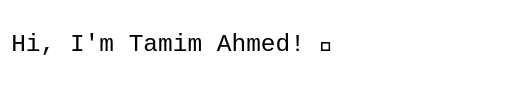
t = 0.00 s
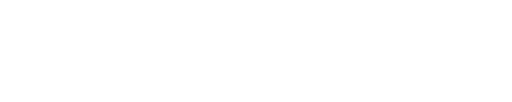
t = 0.38 s
t = 1.13 s: frame unchanged from t = 0.00 s, image omitted
t = 1.50 s: frame unchanged from t = 0.00 s, image omitted
t = 1.88 s: frame unchanged from t = 0.00 s, image omitted
t = 2.63 s: frame unchanged from t = 0.38 s, image omitted

The animated SVG that drew these frames (rendered in a browser with its animation timeline set to each time). Animation: 2 CSS @keyframes rules; one cycle of 3.00 s, repeats indefinitely.

<svg viewBox="0 0 500 100" xmlns="http://www.w3.org/2000/svg">
  <style>
    @keyframes typing {
      from {
        width: 0;
      }
      to {
        width: 100%;
      }
    }

    @keyframes blink {
      50% {
        opacity: 0;
      }
    }

    .text {
      font-family: "Courier New", monospace;
      font-size: 24px;
      white-space: nowrap;
      overflow: hidden;
      width: 0;
      animation: typing 3s steps(30, end), blink 0.5s step-end infinite alternate;
      border-right: 2px solid black;
    }
  </style>
  <text x="10" y="50" class="text">Hi, I'm Tamim Ahmed! 🚀</text>
</svg>
